Labelled photos from "data", an image-classification folder in Navarro45/Projeto-Transformador-1. The possible labels are: galaxy, quasar, star.

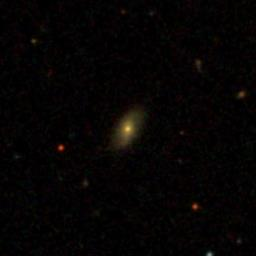
Label: galaxy

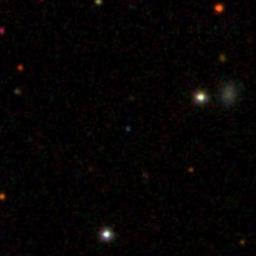
Label: quasar

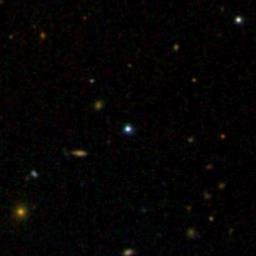
Label: star

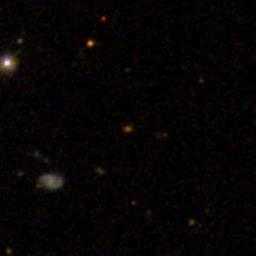
Label: galaxy

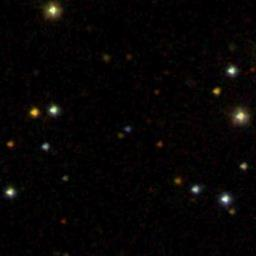
Label: quasar

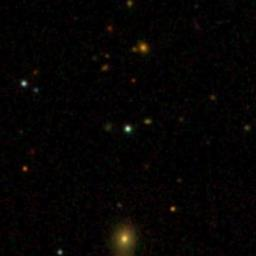
Label: star
